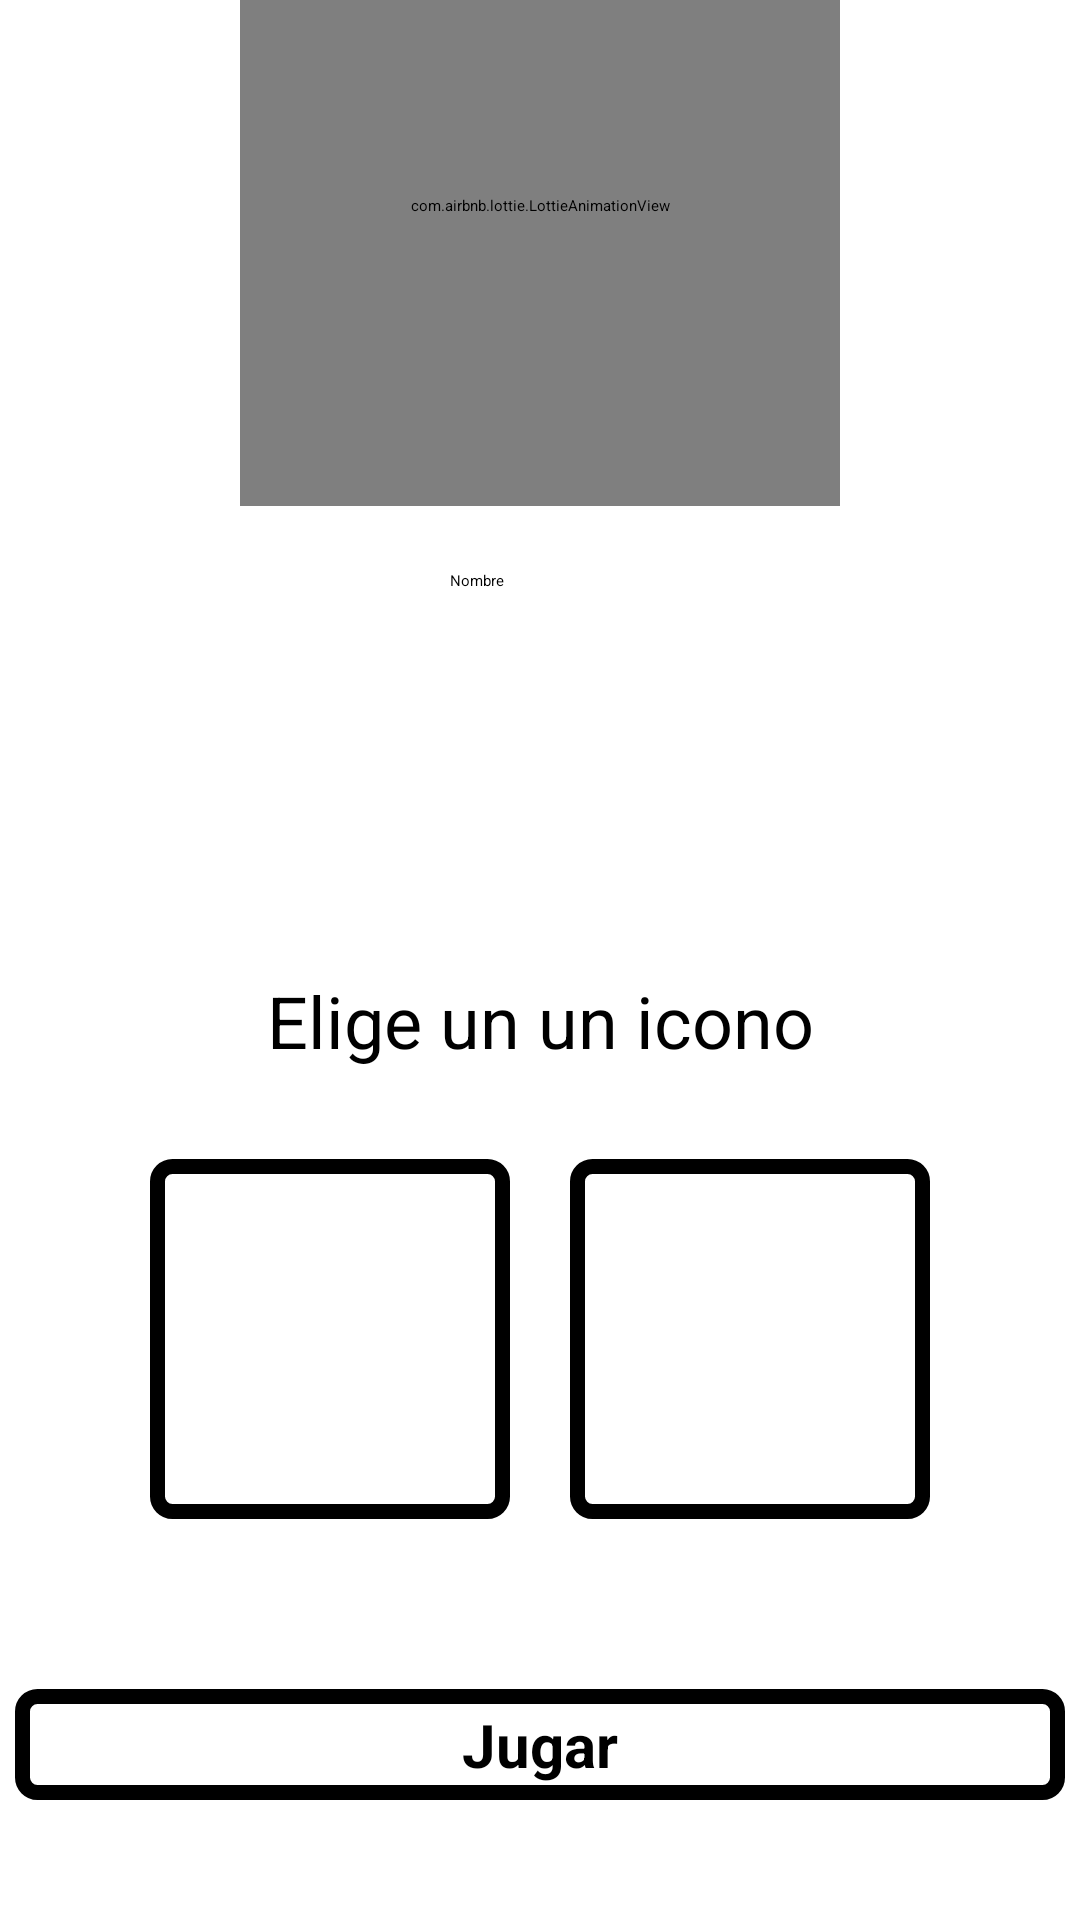

This screen was rendered from an Android layout file. Write that file and the resources it references.
<!-- AndroidManifest.xml: application theme ProyectoFinDeCurso -->
<!-- res/layout/activity_pre_game_ia.xml -->
<?xml version="1.0" encoding="utf-8"?>
<androidx.constraintlayout.widget.ConstraintLayout xmlns:android="http://schemas.android.com/apk/res/android"
    xmlns:app="http://schemas.android.com/apk/res-auto"
    xmlns:tools="http://schemas.android.com/tools"
    android:layout_width="match_parent"
    android:layout_height="match_parent"
    tools:context=".PreGameIA">

    <androidx.constraintlayout.widget.ConstraintLayout
        android:id="@+id/btnOk"
        android:layout_width="0dp"
        android:layout_height="wrap_content"
        android:layout_marginStart="5dp"
        android:layout_marginEnd="5dp"
        android:layout_marginBottom="40dp"
        android:background="@drawable/borde_negro"
        app:layout_constraintBottom_toBottomOf="parent"
        app:layout_constraintEnd_toEndOf="parent"
        app:layout_constraintStart_toStartOf="parent">

        <TextView
            android:id="@+id/tvOk"
            android:layout_width="wrap_content"
            android:layout_height="wrap_content"
            android:padding="5dp"
            android:text="Jugar"
            android:textColor="@color/black"
            android:textSize="20sp"
            android:textStyle="bold"
            app:layout_constraintBottom_toBottomOf="parent"
            app:layout_constraintEnd_toEndOf="parent"
            app:layout_constraintStart_toStartOf="parent"
            app:layout_constraintTop_toTopOf="parent" />
    </androidx.constraintlayout.widget.ConstraintLayout>

    <androidx.constraintlayout.widget.ConstraintLayout
        android:id="@+id/constraintLayout4"
        android:layout_width="wrap_content"
        android:layout_height="wrap_content"
        app:layout_constraintBottom_toTopOf="@+id/btnOk"
        app:layout_constraintEnd_toEndOf="parent"
        app:layout_constraintStart_toStartOf="parent"
        app:layout_constraintTop_toBottomOf="@+id/ivAtras">

        <Space
            android:id="@+id/space"
            android:layout_width="0dp"
            android:layout_height="wrap_content"
            app:layout_constraintBottom_toBottomOf="parent"
            app:layout_constraintEnd_toEndOf="parent"
            app:layout_constraintHorizontal_bias="1.0"
            app:layout_constraintStart_toStartOf="parent"
            app:layout_constraintTop_toTopOf="parent" />

        <androidx.constraintlayout.widget.ConstraintLayout
            android:id="@+id/constraintLayou"
            android:layout_width="0dp"
            android:layout_height="wrap_content"
            android:layout_marginBottom="20dp"
            app:layout_constraintBottom_toTopOf="@+id/space"
            app:layout_constraintEnd_toEndOf="parent"
            app:layout_constraintStart_toStartOf="parent"
            app:layout_constraintTop_toTopOf="parent">

            <EditText
                android:id="@+id/edNombre"
                android:layout_width="wrap_content"
                android:layout_height="wrap_content"
                android:layout_marginTop="20dp"
                android:ems="10"
                android:hint="Nombre"
                android:inputType="textShortMessage"
                android:maxLength="10"
                android:maxLines="1"
                android:minHeight="48dp"
                app:layout_constraintBottom_toBottomOf="parent"
                app:layout_constraintEnd_toEndOf="parent"
                app:layout_constraintStart_toStartOf="parent"
                app:layout_constraintTop_toBottomOf="@+id/textView4" />

            <TextView
                android:id="@+id/textView4"
                android:layout_width="wrap_content"
                android:layout_height="wrap_content"
                android:text="Escribe tú nombre"
                android:textAlignment="center"
                android:textColor="@color/black"
                android:textSize="24sp"
                app:layout_constraintEnd_toEndOf="parent"
                app:layout_constraintStart_toStartOf="parent"
                app:layout_constraintTop_toTopOf="parent" />
        </androidx.constraintlayout.widget.ConstraintLayout>

        <androidx.constraintlayout.widget.ConstraintLayout
            android:id="@+id/constraintLayout2"
            android:layout_width="wrap_content"
            android:layout_height="wrap_content"
            app:layout_constraintBottom_toBottomOf="parent"
            app:layout_constraintEnd_toEndOf="parent"
            app:layout_constraintStart_toStartOf="parent"
            app:layout_constraintTop_toBottomOf="@+id/space">

            <TextView
                android:id="@+id/textView2"
                android:layout_width="wrap_content"
                android:layout_height="wrap_content"
                android:layout_marginTop="20dp"
                android:text="Elige un un icono"
                android:textAlignment="center"
                android:textColor="@color/black"
                android:textSize="24sp"
                app:layout_constraintEnd_toEndOf="parent"
                app:layout_constraintStart_toStartOf="parent"
                app:layout_constraintTop_toTopOf="parent" />

            <LinearLayout
                android:id="@+id/linearLayout"
                android:layout_width="wrap_content"
                android:layout_height="wrap_content"
                android:layout_marginTop="20dp"
                android:orientation="horizontal"
                app:layout_constraintBottom_toBottomOf="parent"
                app:layout_constraintEnd_toEndOf="parent"
                app:layout_constraintStart_toStartOf="parent"
                app:layout_constraintTop_toBottomOf="@+id/textView2">

                <androidx.constraintlayout.widget.ConstraintLayout
                    android:id="@+id/xLayout"
                    android:layout_width="120dp"
                    android:layout_height="120dp"
                    android:layout_margin="10dp"
                    android:layout_marginStart="10dp"
                    android:background="@drawable/borde_negro">

                    <ImageView
                        android:id="@+id/ivPlayerIcon"
                        android:layout_width="wrap_content"
                        android:layout_height="wrap_content"
                        app:layout_constraintBottom_toBottomOf="parent"
                        app:layout_constraintEnd_toEndOf="parent"
                        app:layout_constraintStart_toStartOf="parent"
                        app:layout_constraintTop_toTopOf="parent"
                        app:srcCompat="@drawable/x_icon" />
                </androidx.constraintlayout.widget.ConstraintLayout>

                <androidx.constraintlayout.widget.ConstraintLayout
                    android:id="@+id/oLayout"
                    android:layout_width="120dp"
                    android:layout_height="120dp"
                    android:layout_margin="10dp"
                    android:layout_marginEnd="10dp"
                    android:background="@drawable/borde_negro">

                    <ImageView
                        android:id="@+id/ivIAIcon"
                        android:layout_width="wrap_content"
                        android:layout_height="wrap_content"
                        app:layout_constraintBottom_toBottomOf="parent"
                        app:layout_constraintEnd_toEndOf="parent"
                        app:layout_constraintStart_toStartOf="parent"
                        app:layout_constraintTop_toTopOf="parent"
                        app:srcCompat="@drawable/o_icon" />
                </androidx.constraintlayout.widget.ConstraintLayout>

            </LinearLayout>
        </androidx.constraintlayout.widget.ConstraintLayout>

    </androidx.constraintlayout.widget.ConstraintLayout>

    <ImageView
        android:id="@+id/ivAtras"
        android:layout_width="40dp"
        android:layout_height="40dp"
        android:layout_marginStart="5dp"
        android:layout_marginTop="5dp"
        app:layout_constraintStart_toStartOf="parent"
        app:layout_constraintTop_toTopOf="parent"
        app:srcCompat="@drawable/flecha" />

    <com.airbnb.lottie.LottieAnimationView
        android:id="@+id/lottie2"
        android:layout_width="200dp"
        android:layout_height="200dp"
        app:layout_constraintBottom_toTopOf="@+id/constraintLayout4"
        app:layout_constraintEnd_toEndOf="parent"
        app:layout_constraintStart_toStartOf="parent"
        app:layout_constraintTop_toBottomOf="@+id/ivAtras"
        app:lottie_autoPlay="true"
        app:lottie_fileName="animations/elegir.json"
        app:lottie_loop="true" />

</androidx.constraintlayout.widget.ConstraintLayout>
<!-- resources referenced by this layout -->
<resources>
  <color name="black">#FF000000</color>
  <!-- drawable borde_negro (drawable) -->
  <?xml version="1.0" encoding="utf-8"?>
  <layer-list xmlns:android="http://schemas.android.com/apk/res/android">
      <item>
          <shape android:shape="rectangle">
              <corners android:radius="5dp" />
              <stroke
                  android:width="5dp"
                  android:color="@color/black" />
          </shape>
      </item>
  </layer-list>
</resources>
